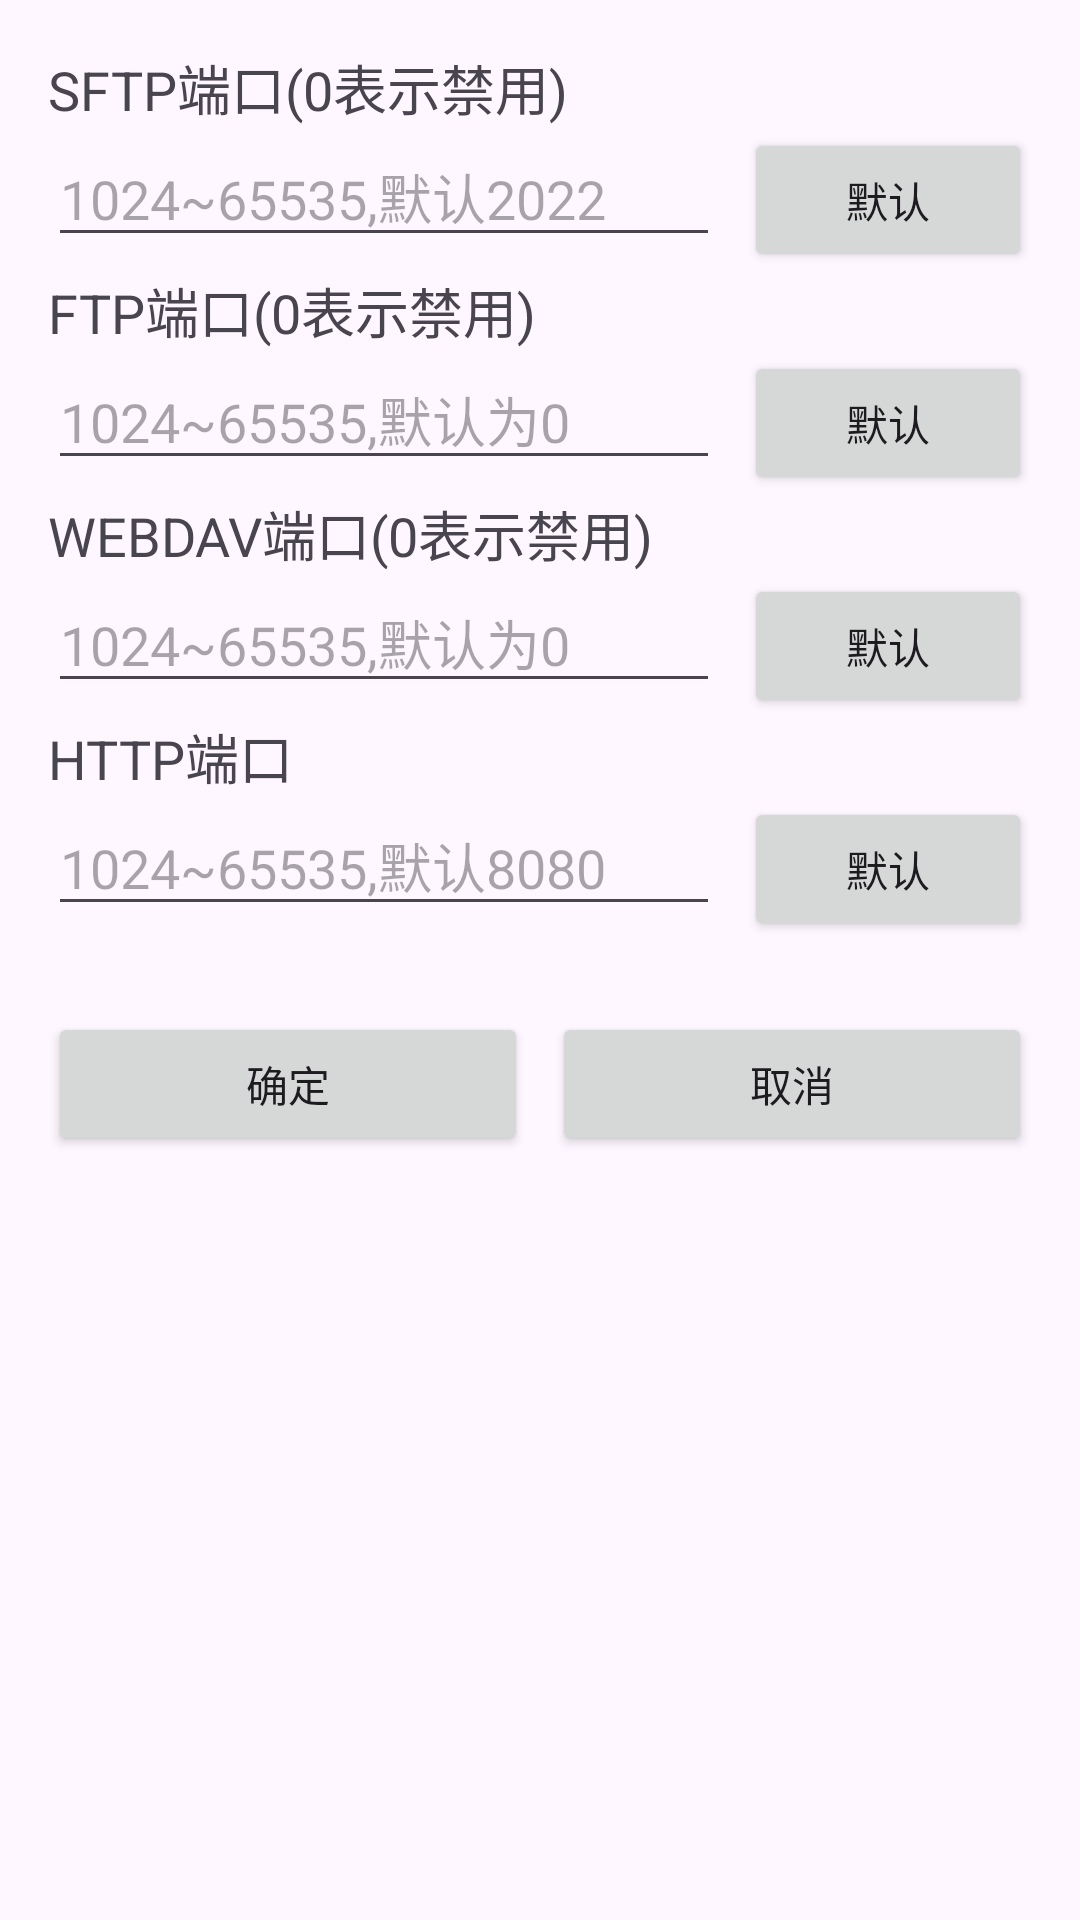

Reconstruct the res/layout file that produces this screen, plus the resources it refers to.
<!-- AndroidManifest.xml: application theme Theme.Sftpgo4Android -->
<!-- res/layout/fragment_edit_port.xml -->
<?xml version="1.0" encoding="utf-8"?>
<LinearLayout xmlns:android="http://schemas.android.com/apk/res/android"
    xmlns:tools="http://schemas.android.com/tools"
    android:layout_width="match_parent"
    android:layout_height="match_parent"
    tools:context=".fragment.EditPortFragment"
    android:orientation="vertical"
    android:padding="16sp">

    <TextView
        android:layout_width="wrap_content"
        android:layout_height="wrap_content"
        android:text="SFTP端口(0表示禁用)"
        android:textSize="18sp"/>

    <LinearLayout
        android:layout_width="match_parent"
        android:layout_height="wrap_content"
        android:orientation="horizontal">

        <EditText
            android:layout_width="0dp"
            android:layout_height="wrap_content"
            android:layout_weight="0.7"
            android:inputType="number"
            android:maxLines="1"
            android:id="@+id/sftp_port"
            android:hint="1024~65535,默认2022"/>

        <Button
            android:layout_width="0dp"
            android:layout_height="wrap_content"
            android:layout_weight="0.3"
            android:id="@+id/sftp_default"
            android:text="默认"
            android:layout_marginStart="8dp"/>
    </LinearLayout>
    <TextView
        android:layout_width="wrap_content"
        android:layout_height="wrap_content"
        android:text="FTP端口(0表示禁用)"
        android:textSize="18sp"/>

    <LinearLayout
        android:layout_width="match_parent"
        android:layout_height="wrap_content"
        android:orientation="horizontal">

        <EditText
            android:layout_width="0dp"
            android:layout_height="wrap_content"
            android:layout_weight="0.7"
            android:inputType="number"
            android:id="@+id/ftp_port"
            android:maxLines="1"
            android:hint="1024~65535,默认为0"/>

        <Button
            android:layout_width="0dp"
            android:layout_height="wrap_content"
            android:layout_weight="0.3"
            android:id="@+id/ftp_default"
            android:text="默认"
            android:layout_marginStart="8dp"/>
    </LinearLayout>
    <TextView
        android:layout_width="wrap_content"
        android:layout_height="wrap_content"
        android:text="WEBDAV端口(0表示禁用)"
        android:textSize="18sp"/>

    <LinearLayout
        android:layout_width="match_parent"
        android:layout_height="wrap_content"
        android:orientation="horizontal">

        <EditText
            android:layout_width="0dp"
            android:layout_height="wrap_content"
            android:layout_weight="0.7"
            android:inputType="number"
            android:id="@+id/webdav_port"
            android:maxLines="1"
            android:hint="1024~65535,默认为0"/>

        <Button
            android:layout_width="0dp"
            android:layout_height="wrap_content"
            android:layout_weight="0.3"
            android:id="@+id/webdav_default"
            android:text="默认"
            android:layout_marginStart="8dp"/>
    </LinearLayout>
    <TextView
        android:layout_width="wrap_content"
        android:layout_height="wrap_content"
        android:text="HTTP端口"
        android:textSize="18sp"/>

    <LinearLayout
        android:layout_width="match_parent"
        android:layout_height="wrap_content"
        android:orientation="horizontal">

        <EditText
            android:layout_width="0dp"
            android:layout_height="wrap_content"
            android:layout_weight="0.7"
            android:inputType="number"
            android:id="@+id/http_port"
            android:maxLines="1"
            android:hint="1024~65535,默认8080"/>

        <Button
            android:layout_width="0dp"
            android:layout_height="wrap_content"
            android:layout_weight="0.3"
            android:id="@+id/http_default"
            android:text="默认"
            android:layout_marginStart="8dp"/>
    </LinearLayout>

    <LinearLayout
        android:layout_width="match_parent"
        android:layout_height="wrap_content"
        android:orientation="horizontal"
        android:layout_marginTop="24dp">

        <Button
            android:layout_width="0dp"
            android:layout_height="wrap_content"
            android:layout_weight="1"
            android:id="@+id/edit_port_confirm"
            android:text="确定"
            android:layout_marginEnd="4dp"/>

        <Button
            android:layout_width="0dp"
            android:layout_height="wrap_content"
            android:layout_weight="1"
            android:id="@+id/edit_port_cancel"
            android:text="取消"
            android:layout_marginStart="4dp"/>
    </LinearLayout>

</LinearLayout>
<!-- resources referenced by this layout -->
<resources>
  <style name="Theme.Sftpgo4Android" parent="Theme.Material3.DayNight">
          
          <item name="colorPrimary">@color/purple_500</item>
          <item name="colorPrimaryVariant">@color/purple_700</item>
          <item name="colorOnPrimary">@color/white</item>
          
          <item name="colorSecondary">@color/teal_200</item>
          <item name="colorSecondaryVariant">@color/teal_700</item>
          <item name="colorOnSecondary">@color/black</item>
          
          <item name="android:statusBarColor">?attr/colorPrimaryVariant</item>
          
      </style>
  <!-- not gathered from this repository: default colours our renderer supplied (Android Studio template values) -->
  <color name="purple_500">#FF6200EE</color>
  <color name="purple_700">#FF3700B3</color>
  <color name="teal_200">#FF03DAC5</color>
  <color name="teal_700">#FF018786</color>
  <color name="black">#FF000000</color>
  <color name="white">#FFFFFFFF</color>
</resources>
